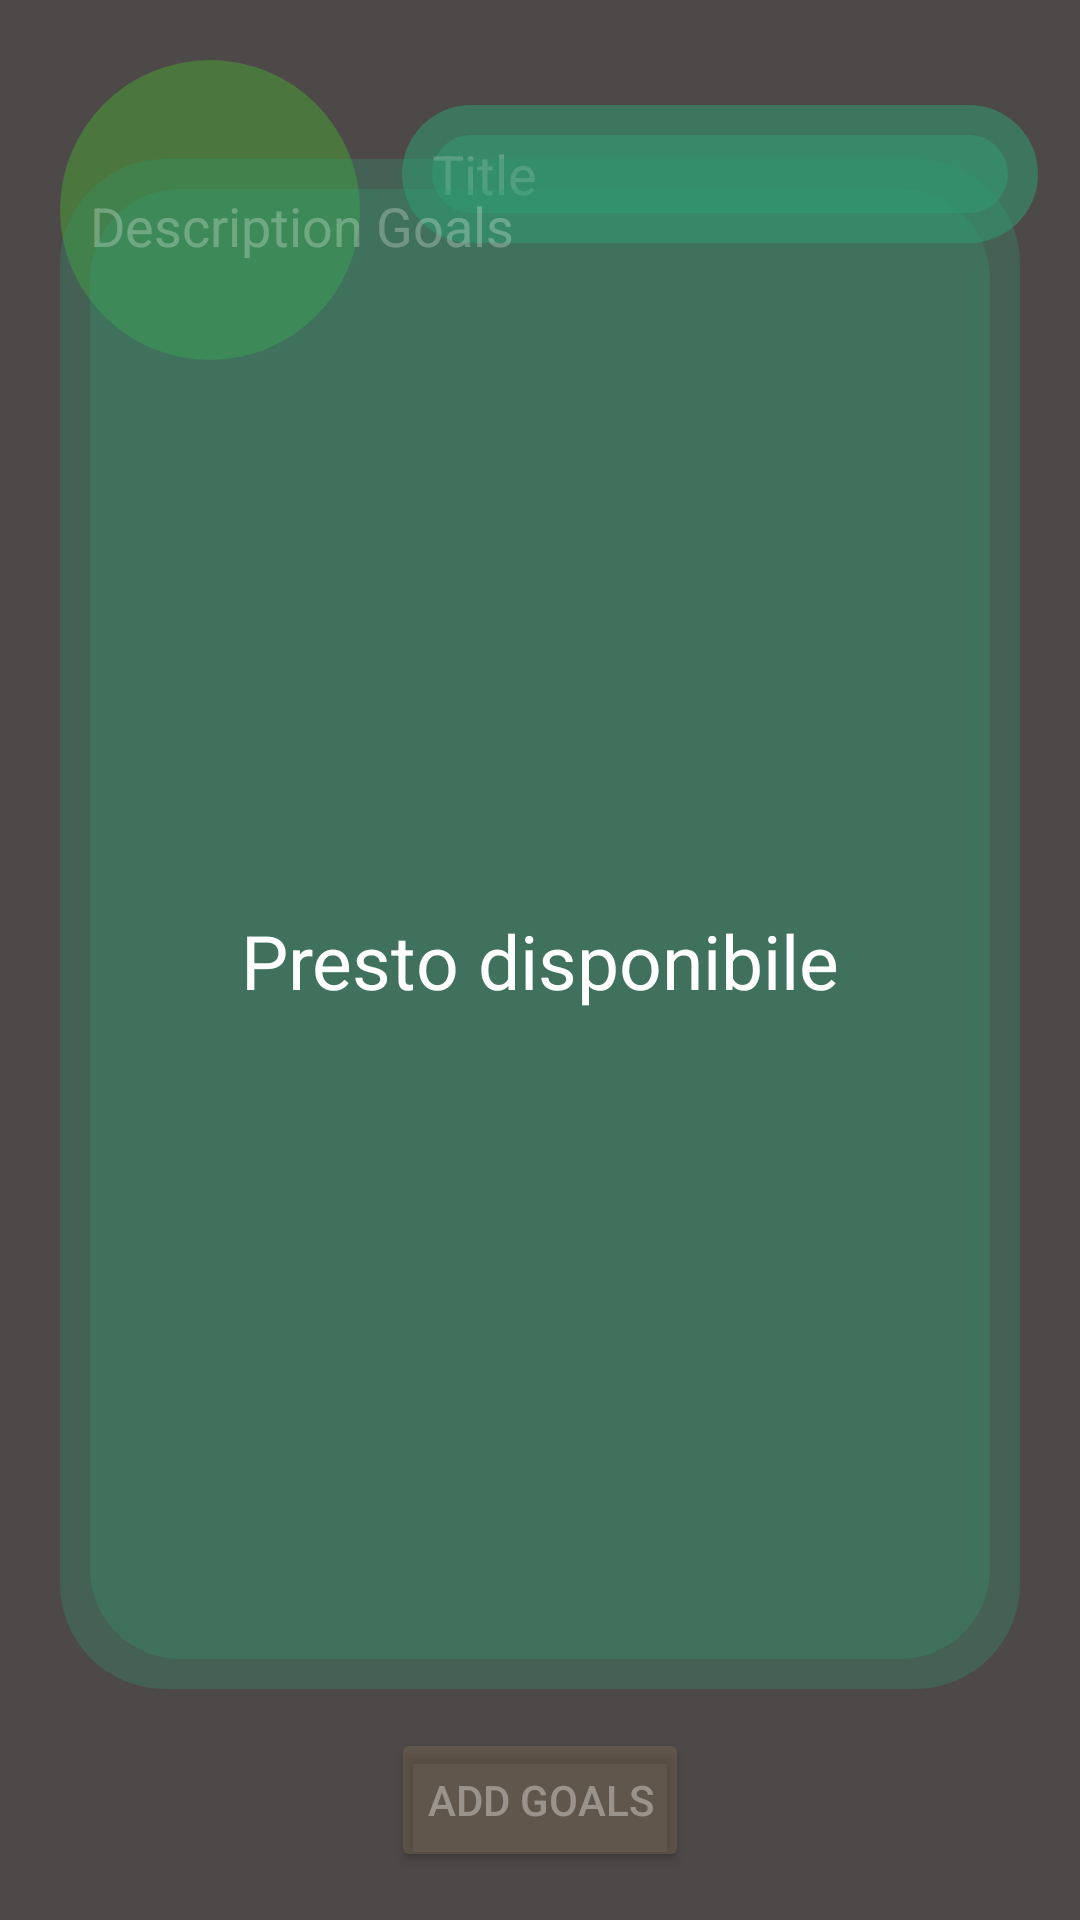

Here is an Android app screen rendered from its layout file. Give the layout XML and the strings, colors and styles it references.
<!-- AndroidManifest.xml: application theme Theme.SEEDAPP -->
<!-- res/layout/fragment_goals.xml -->
<?xml version="1.0" encoding="utf-8"?>
<FrameLayout xmlns:android="http://schemas.android.com/apk/res/android"
    xmlns:app="http://schemas.android.com/apk/res-auto"
    xmlns:tools="http://schemas.android.com/tools"
    android:background="@color/white"
    android:layout_width="match_parent"
    android:layout_height="match_parent"
    tools:context=".fragments.GoalsFragment">

    <androidx.constraintlayout.widget.ConstraintLayout
        android:layout_width="match_parent"
        android:background="#4E4949"
        android:layout_height="match_parent">

        <androidx.constraintlayout.widget.ConstraintLayout
            android:id="@+id/constraintLayout"
            android:layout_width="100dp"
            android:layout_height="100dp"
            android:layout_marginStart="20dp"
            android:layout_marginTop="20dp"
            android:background="@drawable/background_image"
            app:layout_constraintStart_toStartOf="parent"
            app:layout_constraintTop_toTopOf="parent">

            <com.google.android.material.imageview.ShapeableImageView
                android:layout_width="match_parent"
                android:layout_height="match_parent"
                app:layout_constraintBottom_toBottomOf="parent"
                app:layout_constraintEnd_toEndOf="parent"
                app:layout_constraintStart_toStartOf="parent"
                app:layout_constraintTop_toTopOf="parent" />

        </androidx.constraintlayout.widget.ConstraintLayout>

        <androidx.constraintlayout.widget.ConstraintLayout
            android:layout_width="212dp"
            android:layout_height="46dp"
            android:layout_marginStart="5dp"
            android:layout_marginTop="35dp"
            android:layout_marginEnd="5dp"
            android:background="@drawable/background_border_dupicate"
            android:backgroundTint="#88319C73"
            app:layout_constraintEnd_toEndOf="parent"
            app:layout_constraintStart_toEndOf="@+id/constraintLayout"
            app:layout_constraintTop_toTopOf="parent">

            <EditText
                android:layout_width="match_parent"
                android:layout_height="match_parent"
                android:layout_marginStart="10dp"
                android:layout_marginTop="10dp"
                android:layout_marginEnd="10dp"
                android:layout_marginBottom="10dp"
                android:background="@android:color/transparent"
                android:hint="Title"
                android:textColorHint="#37F2F2F2"
                android:text=""
                android:textColor="#1AFFFFFF"
                android:focusable="false"
                app:layout_constraintBottom_toBottomOf="parent"
                app:layout_constraintEnd_toEndOf="parent"
                app:layout_constraintHorizontal_bias="0.0"
                app:layout_constraintStart_toStartOf="parent"
                app:layout_constraintTop_toTopOf="parent"
                app:layout_constraintVertical_bias="0.0" />

        </androidx.constraintlayout.widget.ConstraintLayout>

        <androidx.constraintlayout.widget.ConstraintLayout
            android:layout_width="match_parent"
            android:layout_height="510dp"
            android:background="@drawable/background_border_dupicate"
            android:backgroundTint="#48319C73"
            android:layout_marginStart="20dp"
            android:layout_marginEnd="20dp"
            android:layout_marginBottom="13dp"
            app:layout_constraintBottom_toTopOf="@+id/addBranchButton"
            app:layout_constraintEnd_toEndOf="parent"
            app:layout_constraintStart_toStartOf="parent">

            <EditText
                android:id="@+id/editText"
                android:layout_width="match_parent"
                android:layout_height="match_parent"
                android:layout_marginStart="10dp"
                android:layout_marginTop="10dp"
                android:layout_marginEnd="10dp"
                android:layout_marginBottom="10dp"
                android:background="@android:color/transparent"
                android:gravity="top"
                android:hint="Description Goals"
                android:textColorHint="#43FFFFFF"
                android:text=""
                android:focusable="false"
                android:textColor="@color/white"
                app:layout_constraintBottom_toBottomOf="parent"
                app:layout_constraintEnd_toEndOf="parent"
                app:layout_constraintStart_toStartOf="parent"
                app:layout_constraintTop_toTopOf="parent" />

        </androidx.constraintlayout.widget.ConstraintLayout>

        <Button
            android:id="@+id/addBranchButton"
            android:layout_width="wrap_content"
            android:layout_height="wrap_content"
            android:layout_gravity="bottom|center"
            android:layout_margin="16dp"
            android:layout_marginStart="20dp"
            android:layout_marginEnd="20dp"
            android:layout_marginBottom="34dp"
            android:backgroundTint="#48907A51"

            android:clickable="false"
            android:text="Add Goals"
            android:textColor="#5CFFFFFF"
            app:layout_constraintBottom_toBottomOf="parent"
            app:layout_constraintEnd_toEndOf="parent"
            app:layout_constraintStart_toStartOf="parent" />

        <TextView
            android:id="@+id/textView4"
            android:layout_width="wrap_content"
            android:layout_height="wrap_content"
            android:text="Presto disponibile"
            android:textColor="@color/white"
            android:textSize="25dp"
            app:layout_constraintBottom_toBottomOf="parent"
            app:layout_constraintEnd_toEndOf="parent"
            app:layout_constraintStart_toStartOf="parent"
            app:layout_constraintTop_toTopOf="parent" />

    </androidx.constraintlayout.widget.ConstraintLayout>



</FrameLayout>
<!-- resources referenced by this layout -->
<resources>
  <color name="white">#FFFFFFFF</color>
  <!-- drawable background_border_dupicate (drawable) -->
  <layer-list xmlns:android="http://schemas.android.com/apk/res/android">
  
      
      <item>
          <shape>
              <solid android:color="@color/bordo_ultimate"
                  />
              <corners android:radius="35dp" />
          </shape>
      </item>
  
      
      <item android:top="10dp" android:bottom="10dp" android:left="10dp" android:right="10dp">
          <shape>
              <solid android:color="@color/Interno_ultimate" /> 
              <corners android:radius="30dp" />
          </shape>
      </item>
  
  </layer-list>
  <!-- drawable background_image (drawable) -->
  <?xml version="1.0" encoding="utf-8"?>
  <shape xmlns:android="http://schemas.android.com/apk/res/android"
      android:shape="rectangle">
      <solid android:color="@color/tertiary"/>
      <size
          android:width="100dp"
          android:height="100dp"/>
      
      <corners android:radius="50dp"/>
  </shape>
  <style name="Theme.SEEDAPP" parent="Base.Theme.SEEDAPP" />
  <color name="bordo_ultimate">#FFF3E0</color>
  <color name="Interno_ultimate">#8D5B36</color>
  <color name="tertiary">#4B763D</color>
  <style name="Base.Theme.SEEDAPP" parent="Theme.Material3.DayNight.NoActionBar">
          
          
      </style>
</resources>
